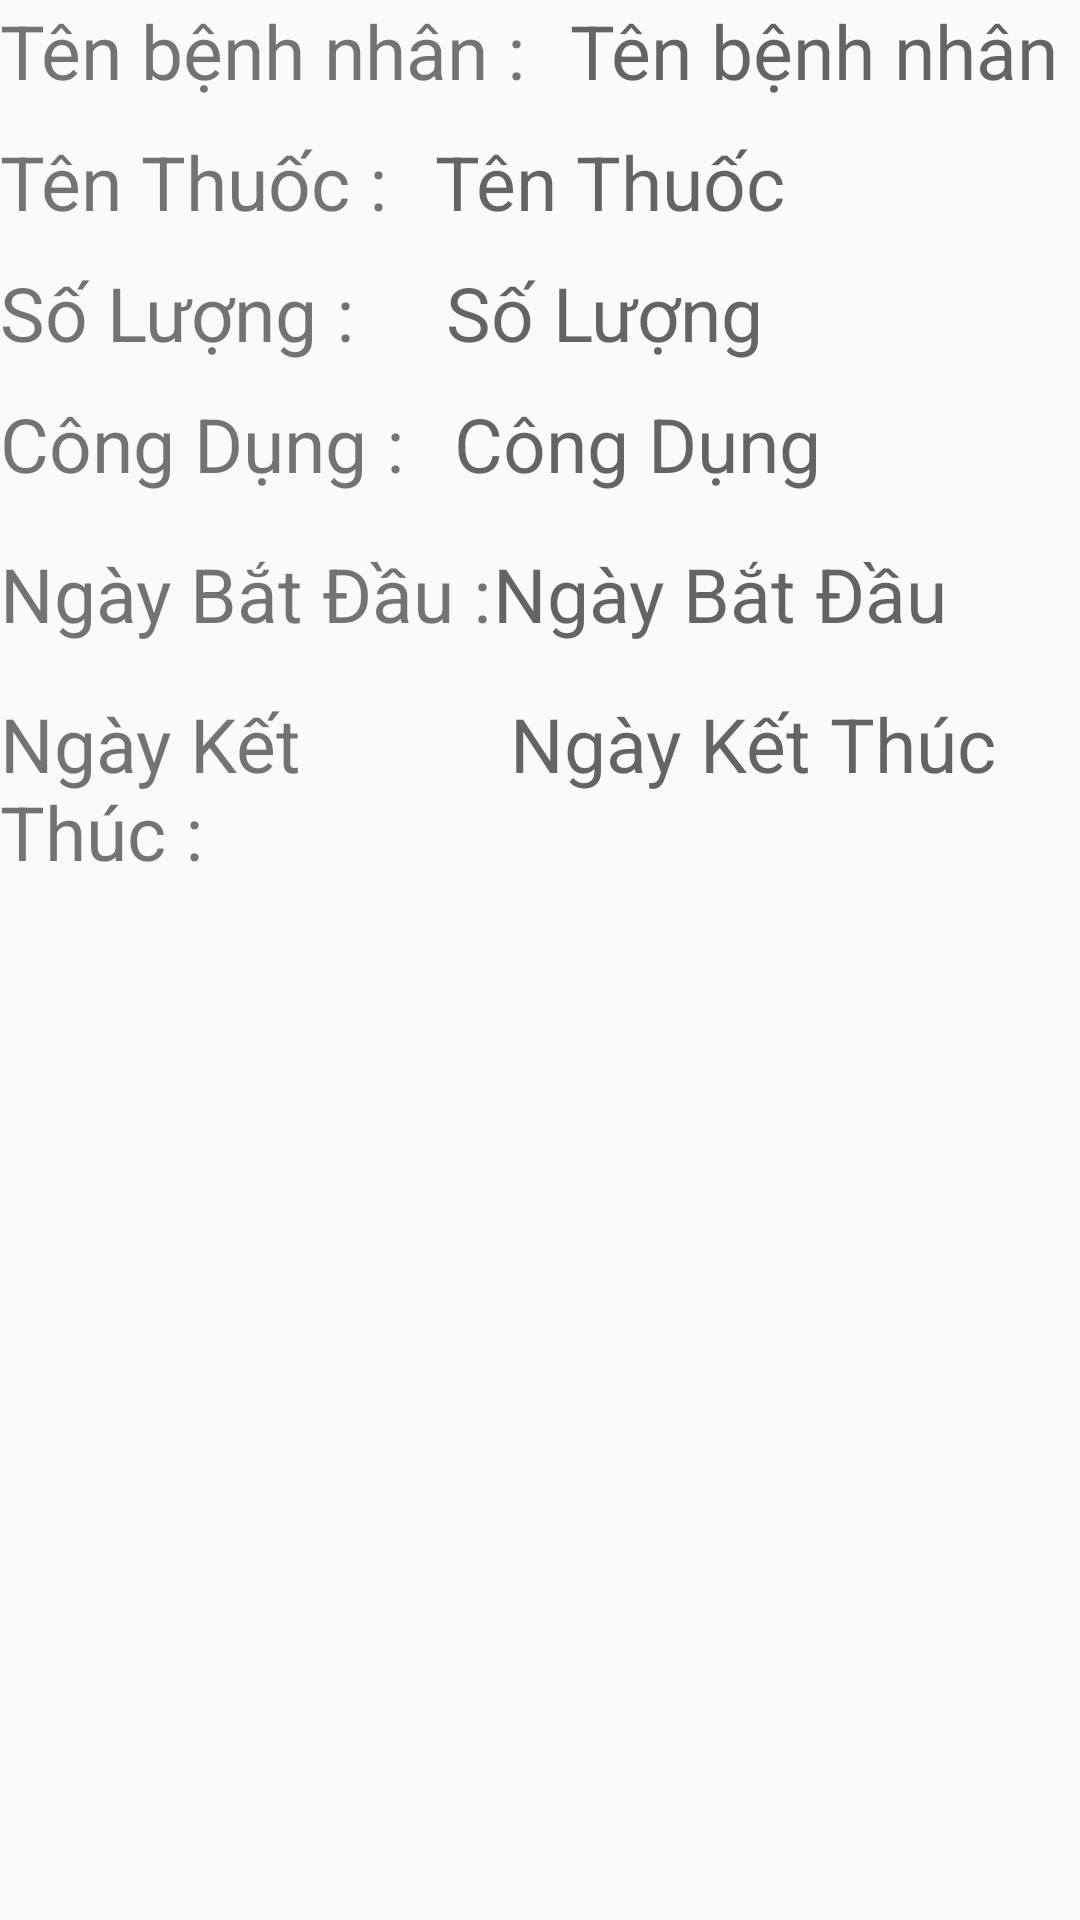

Android layout source for this screen:
<!-- AndroidManifest.xml: application theme Theme.AppCompat.Light.NoActionBar -->
<!-- res/layout/xemthuoc.xml -->
<?xml version="1.0" encoding="utf-8"?>
<LinearLayout xmlns:android="http://schemas.android.com/apk/res/android"
    android:layout_width="match_parent"
    android:layout_height="match_parent"
    android:orientation="vertical">



    <LinearLayout
        android:layout_width="match_parent"
        android:layout_height="wrap_content"
        android:orientation="horizontal">

        <TextView
            android:id="@+id/tvTenBN"
            android:layout_width="50dp"
            android:layout_height="wrap_content"
            android:layout_weight="1"
            android:text="Tên bệnh nhân : "
            android:textSize="25dp" />

        <TextView
            android:id="@+id/txtTenBN"
            android:layout_width="30dp"
            android:layout_height="wrap_content"
            android:layout_weight="1"
            android:hint="Tên bệnh nhân"
            android:textSize="25dp" />

    </LinearLayout>


    <LinearLayout
        android:layout_width="match_parent"
        android:layout_height="wrap_content"
        android:layout_marginTop="10dp"
        android:orientation="horizontal">

        <TextView
            android:id="@+id/tvTenTThuoc"
            android:layout_width="80dp"
            android:layout_height="wrap_content"
            android:layout_weight="2"
            android:text="Tên Thuốc : "
            android:textSize="25dp" />

        <TextView
            android:id="@+id/txtTenThuoc"
            android:layout_width="wrap_content"
            android:layout_height="wrap_content"
            android:layout_weight="3"
            android:hint="Tên Thuốc"
            android:textSize="25dp" />
    </LinearLayout>

    <LinearLayout
        android:layout_width="match_parent"
        android:layout_height="wrap_content"
        android:layout_marginTop="10dp"
        android:orientation="horizontal">

        <TextView
            android:id="@+id/tvSoLuong"
            android:layout_width="12dp"
            android:layout_height="wrap_content"
            android:layout_weight="3.9"
            android:text="Số Lượng : "
            android:textSize="25dp" />

        <TextView
            android:id="@+id/txtSoluong"
            android:layout_width="wrap_content"
            android:layout_height="wrap_content"
            android:layout_weight="3"
            android:hint="Số Lượng"
            android:textSize="25dp" />
    </LinearLayout>

    <LinearLayout
        android:layout_width="match_parent"
        android:layout_height="40dp"
        android:layout_marginTop="10dp"
        android:orientation="horizontal">

        <TextView
            android:id="@+id/tvCD"
            android:layout_width="100dp"
            android:layout_height="wrap_content"
            android:layout_weight="0.6"
            android:text="Công Dụng : "
            android:textSize="25dp" />

        <TextView
            android:id="@+id/txtCD1"
            android:layout_width="wrap_content"
            android:layout_height="wrap_content"
            android:layout_weight="1"
            android:hint="Công Dụng"
            android:textSize="25dp" />
    </LinearLayout>

    <LinearLayout
        android:layout_width="match_parent"
        android:layout_height="40dp"
        android:layout_marginTop="10dp"
        android:orientation="horizontal">

        <TextView
            android:id="@+id/tvNgayBatDau"
            android:layout_width="150dp"
            android:layout_height="wrap_content"
            android:layout_weight="1"
            android:text="Ngày Bắt Đầu : "
            android:textSize="25dp" />

        <TextView
            android:id="@+id/txtNgayBatDau"
            android:layout_width="wrap_content"
            android:layout_height="wrap_content"
            android:layout_weight="3"
            android:hint="Ngày Bắt Đầu"
            android:textSize="25dp" />
    </LinearLayout>

    <LinearLayout
        android:layout_width="match_parent"
        android:layout_height="match_parent"
        android:layout_marginTop="10dp"
        android:orientation="horizontal">

        <TextView
            android:id="@+id/tvNgayKetThuc"
            android:layout_width="160dp"
            android:layout_height="wrap_content"
            android:layout_weight="1"
            android:text="Ngày Kết Thúc : "
            android:textSize="25dp" />

        <TextView
            android:id="@+id/txtNgayKetThuc"
            android:layout_width="wrap_content"
            android:layout_height="wrap_content"
            android:layout_weight="2.7"
            android:hint="Ngày Kết Thúc"
            android:textSize="25dp" />
    </LinearLayout>

</LinearLayout>
<!-- resources referenced by this layout -->
<resources>

</resources>
